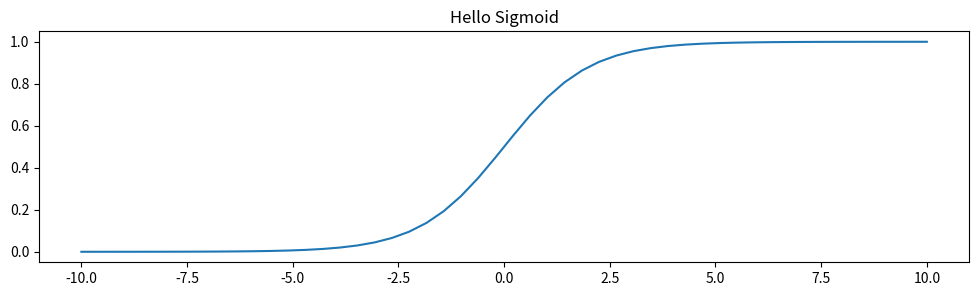

Here is the Python script that generated this plot:
import numpy as np
import matplotlib.pyplot as plt

#using sigmoid naja
x = np.linspace(-10, 10, num=50)
plt.figure(figsize= (12,3))
plt.plot( x, 1/ (1+np.exp(-x)))
plt.title("Hello Sigmoid")
plt.show()